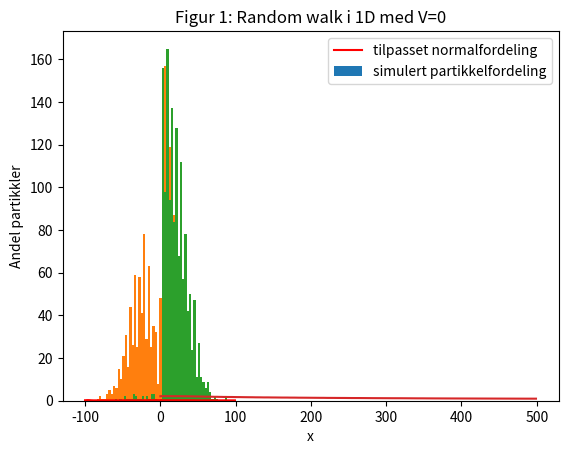

Generate this figure with matplotlib:
#Hvordan skal vi normere? må vi gjøre noe med både x-verdiene og y-verdiene?
#Skjedde mye rart da jeg skulle prøve å plotte med normalfordeling i samme plot...
#får ikke til å skalere


import random
import numpy as np
import matplotlib.pyplot as plt
from scipy.stats import norm
import math




n=1000  #antall partikler
t=200   #antall tidssteg

#returnerer -1 for skritt mot venstre, og 1 for skritt mot høyre
#P er sannsynligheten for skritt mot venstre (for å kunne bruke i alle oppgaver)
def generateRandomStep(P): 
    randomNumber=random.random()
    if randomNumber<=P:
        return -1
    else:
        return 1

#returnerer 1 partikkels posisjon etter t tilfeldige skritt
def randomParticlePosition(t,P): 
    pos=0
    for i in range(t):
        step=generateRandomStep(P)
        pos+=step
    return pos

#plotter tilfeldige posisjoner for n antall partikler
#Kan bare ende på partall antall steg,så kan evt bare plotte dette (ikke odetall, blir da kurve ikke brått opp og ned graf)
def plotMultipleParticlesPos(n,t):
    listOfPositions=[]
    for i in range(n):           #for n partikler
        pos=randomParticlePosition(t,0.5)   #finner posisjon til partikkelen
        listOfPositions.append(pos)
    xList = np.arange(min(listOfPositions),max(listOfPositions),1)    
 
    #Skalerer listen, fordi total sannsynlighet må jo være 1

    parameters=norm.fit(listOfPositions) #normalfordeling tilpasset dataene
    print(parameters)
    fitted_pdf = norm.pdf(xList,loc = parameters[0],scale = parameters[1])
    
    plt.plot(xList,fitted_pdf,"red",label='tilpasset normalfordeling') #normalfordelingskurve
    plt.hist(listOfPositions,density=True,bins=20,label='simulert partikkelfordeling')  #plotter dataene
    plt.title("Figur 1: Random walk i 1D med V=0")
    plt.ylabel("Andel partikkler")
    plt.xlabel("x")
    plt.legend()
    plt.show()
    #print(fitted_pdf)
        
plotMultipleParticlesPos(n,t)



import scipy.constants

k=0.05*scipy.constants.eV #hva skal vi sette denne?
T0=273+37
kb=scipy.constants.k
beta=1/(kb*T0) #??
h=1 #skrittlengde
t=100
n=1000

#Definerer potensialene

def V1(x):
    return k*x

def V2(x):
    if x>-3*h or x<3*h:
        return k
    else:
        return 0
    
def V3(x):
    if x<-3*h:
        return -k
    elif x>3*h:
        return k
    else:
        return k*(-1+2*((x+3*h)/6*h))
    
     
    
def plotParticlePositionInPotential(k,beta,h,n,t,V):
    xList=[]
    for x in range(-100,100): #liste for posisjon
        xList.append(x)
    posList=[0]*2*t      #liste for antall partikler per posisjon
    for i in range(n):#for n partikler
        pos=0
        for j in range(t): #t antall skritt
            PdivP=math.exp(-beta*(V(pos-h)-V(pos+h)))
            P=PdivP/(1+PdivP)
   
            #if j%10==0:
                #print(P)
            step=generateRandomStep(P)
            pos+=step
        #print(pos)
        #print(len(posList))
        #print(pos+100)
        posList[pos+100]+=1 #legger til en til partikkel på posisjonen
    #Skalerer listen, fordi total sannsynlighet må jo være 1
    scaledPosList= [i/sum(posList) for i in posList]
    #print(scaledPosList)
    plt.xlim=(-50,50)
    plt.plot(xList,scaledPosList,"red")  #plotter dataene
    plt.show()

print(beta)

plotParticlePositionInPotential(k,beta,h,n,t,V1)



plotParticlePositionInPotential(k,beta,h,n,t,V2)

plotParticlePositionInPotential(k,beta,h,n,t,V3)

h=1
dt=1
L=50
Cc=0.07*scipy.constants.e     ##*10**6 M står for mol og ikke Mega

t=500




V0=1/beta 
V0_Na=V0 
V0_K=V0

x0=L/4
t0=0
NaB0=1450   #skriver B for utenfor cellen, og A for innenfor
KB0=50
NaA0=60
KA0=1400

def V_Na1(x,Vt):                                                              ##litt usikker på verdier her 
    if x>=-h and x<=h:
        return V0_Na+Vt  #lineær overgang mellom utsiden og innsiden    
    elif x<-h:
        return Vt
    else:
        return 0

    
def V_K1(x,Vt):
    if x>=-h and x<=h:
        return V0_K+Vt
    elif x<-h:
        return Vt
    else:
        return 0
    

def randomWalkPotential(V_Na,V_K): #hvilke parametere bør tas inn?
    NaPos=[-x0]*NaB0+[x0]*NaA0  #liste over posisjon til hver Na-partiklene
    #legger til riktig antall utenfor og inni cellen
    KPos=[-x0]*KB0+[x0]*KA0   #liste over posisjon til hver K-partikkel
    tList=np.arange(0,t,1)   #liste med tidsverdier
    #QB=KB0+NaB0  #ladning utenfor    
    
    
    #ladning inni cellen (ved start):
    QA=KA0+NaA0*scipy.constants.e                            #husk at hver partikkel representerer 0.1mM
    partIn=KA0+NaA0                                          #antall partikler på innsiden 
    #Q_plus=abs(QA-QB)
    
    #antall K- og Na- partikler utenfor og innenfor cellen
    KA=KA0
    NaA=NaA0
    KB=KB0   #trengs disse egt? tror de er konstante
    NaB=NaB0
    
    VtList=[]                
    
    #plt.hist(NaPos,bins=50)
    #plt.show()
    #plt.hist(KPos,bins=50)
    #plt.show()
    
    for i in range(t):
        #regner ut potensialet V(t)
        Vt=QA/Cc*scipy.constants.e
        Vt=partIn*0.1e-3*scipy.constants.eV              ##bruker dette istedet, partIn= antall partikkler på insiden, se hint oppg 7.1 
        Vt=partIn*0.1*0.001/0.07
        
        VtList.append(Vt)   
        
        #print("Vt",Vt,"partIn",partIn)
        #print(NaPos)
        
        #Na-partiklene:
        for j in range(len(NaPos)):
                try:
                    PdivP_Na=math.exp(-beta*(V_Na(NaPos[j]-h,Vt)-V_Na(NaPos[j]+h,Vt))) #Hvilket potensial skal her?
                except: 
                    print(":(")
                    print("beta:",beta,"V_Na(NaPos[j]-h,Vt):",V_Na(NaPos[j]-h,Vt),"V_Na(NaPos[j]+h,Vt):",V_Na(NaPos[j]+h,Vt))
                    print("NaPos[j]+h",NaPos[j]+h)
                P_Na=PdivP_Na/(1+PdivP_Na)
                step=generateRandomStep(P_Na)
                NaPos[j]+=step
        
        #For K-partiklene
        for k in range(len(KPos)):
                try:
                    PdivP_K=math.exp(-beta*(V_K(KPos[k]-h,Vt)-V_K(KPos[k]+h,Vt))) 
                except:
                    print("feil i for k in range(len(KPos)) ")
                P_K=PdivP_K/(1+PdivP_K)
                step=generateRandomStep(P_K)
                KPos[k]+=step

        
        #regner ut antall partikler inni cellen
        KA=0    #la på dette
        NaA=0   #og dette"
        #print(KPos)
        
        #for å finne ut total ladning inni cellen
        for K in KPos:
            if K<-h:
                KA+=1       #pluss i stedet for minus er det ikke
                #print("hei")
        #print(NaPos)
        #print(QA)
        for Na in NaPos:
            #print(Na)
            if Na<-h:
                NaA+=1      #pluss i stedet for minus er det ikke
                #print("hei")
        QA=(KA+NaA)*scipy.constants.e
        partIn=KA+NaA
        
        #print(QA)
        #print(Q_plus)
        #print(KA,NaA)
        
        #if (t%50==0):
             #plt.hist(NaPos,bins=50)
             #plt.show()
             #plt.hist(KPos,bins=50)
             #plt.show()
                
  

        
        
        
        
        
    plt.hist(NaPos,bins=50)
    #plt.ylim(0,10)
    plt.show()
    plt.hist(KPos,bins=50)
    plt.show()
    
    plt.plot(tList,VtList)
    #print(Vt)

    

randomWalkPotential(V_Na1,V_K1)
        
        



